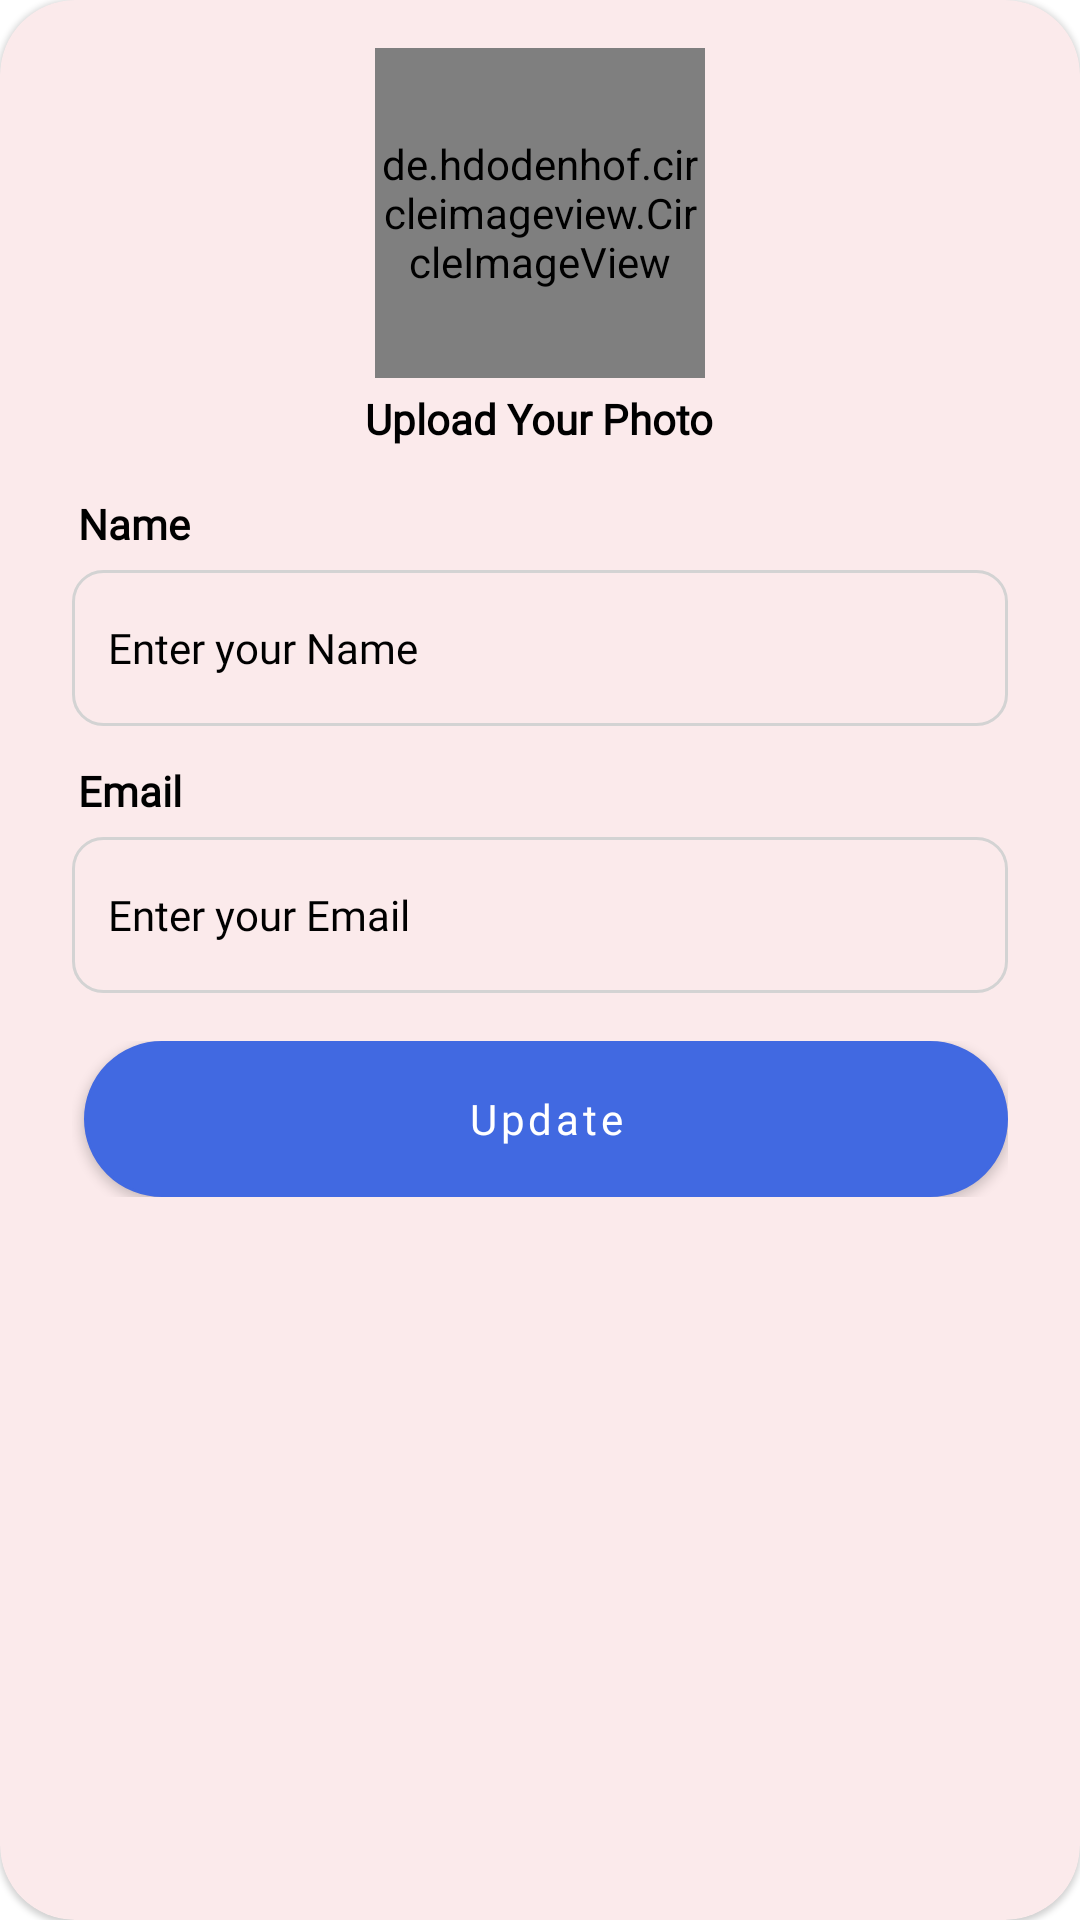

Layout XML and referenced resources for this Android screen:
<!-- AndroidManifest.xml: application theme Theme.PersonalCare -->
<!-- res/layout/profile_dialog.xml -->
<?xml version="1.0" encoding="utf-8"?>
<com.google.android.material.card.MaterialCardView xmlns:android="http://schemas.android.com/apk/res/android"
    android:layout_width="match_parent"
    android:layout_height="wrap_content"
    xmlns:app="http://schemas.android.com/apk/res-auto"
    android:elevation="7dp"
    android:backgroundTint="#FBEAEB"
    android:layout_marginStart="30dp"
    android:layout_marginEnd="30dp"
    app:cardCornerRadius="25sp">

    <RelativeLayout
        android:layout_width="match_parent"
        android:layout_height="wrap_content"
        android:layout_margin="8dp" >

        <de.hdodenhof.circleimageview.CircleImageView
            android:id="@+id/profileDialogIv"
            android:layout_width="110dp"
            android:layout_height="110dp"
            android:src="@drawable/ic_person_black"
            android:tint="@color/gray01"
            android:layout_centerHorizontal="true"
            android:layout_marginTop="8dp"
            app:civ_border_color="@color/colorPrimary"
            app:civ_border_width="1dp" />

        <TextView
            android:id="@+id/tv3"
            android:layout_width="wrap_content"
            android:layout_height="wrap_content"
            android:text="Upload Your Photo"
            android:textSize="14sp"
            android:layout_below="@id/profileDialogIv"
            android:layout_centerHorizontal="true"
            android:textColor="@color/black"
            android:layout_marginTop="4dp"
            android:fontFamily="@font/nuniti_bold"
            android:textStyle="bold"
            android:layout_marginBottom="4dp"
            android:layout_marginStart="18dp"/>

        <RelativeLayout
            android:id="@+id/filterHighToLow"
            android:layout_width="match_parent"
            android:layout_height="wrap_content"
            android:layout_below="@id/tv3"
            android:layout_marginTop="12sp">

            <TextView
                android:id="@+id/tv1"
                android:layout_width="wrap_content"
                android:layout_height="wrap_content"
                android:text="Name"
                android:textSize="14sp"
                android:textColor="@color/black"
                android:fontFamily="@font/nuniti_bold"
                android:textStyle="bold"
                android:layout_marginBottom="4dp"
                android:layout_marginStart="18dp"/>

            <EditText
                android:id="@+id/nameEt"
                android:layout_width="match_parent"
                android:layout_height="52dp"
                android:hint="Enter your Name"
                android:textColorHint="@color/black"
                android:textSize="14sp"
                android:padding="12sp"
                android:layout_marginEnd="16dp"
                android:textColor="@color/black"
                android:textStyle="normal"
                android:background="@drawable/shape_rect_01"
                android:inputType="textPersonName"
                android:fontFamily="@font/nunito_light"
                android:layout_below="@id/tv1"
                android:layout_marginTop="2dp"
                android:layout_marginBottom="0dp"
                android:layout_marginStart="16dp"/>

        </RelativeLayout>

        <RelativeLayout
            android:id="@+id/emailRl"
            android:layout_width="match_parent"
            android:layout_height="wrap_content"
            android:layout_below="@id/filterHighToLow"
            android:layout_marginTop="12sp">

            <TextView
                android:id="@+id/tv2"
                android:layout_width="wrap_content"
                android:layout_height="wrap_content"
                android:text="Email"
                android:textSize="14sp"
                android:textColor="@color/black"
                android:fontFamily="@font/nuniti_bold"
                android:textStyle="bold"
                android:layout_marginBottom="4dp"
                android:layout_marginStart="18dp"/>

            <TextView
                android:id="@+id/emailEt"
                android:layout_width="match_parent"
                android:layout_height="52dp"
                android:hint="Enter your Email"
                android:textColorHint="@color/black"
                android:textSize="14sp"
                android:padding="12sp"
                android:layout_marginEnd="16dp"
                android:textColor="@color/black"
                android:textStyle="normal"
                android:textAlignment="gravity"
                android:gravity="center_vertical"
                android:background="@drawable/shape_rect_01"
                android:inputType="textEmailAddress"
                android:fontFamily="@font/nunito_light"
                android:layout_below="@id/tv2"
                android:layout_marginTop="2dp"
                android:layout_marginBottom="0dp"
                android:layout_marginStart="16dp"/>

        </RelativeLayout>


        <LinearLayout
            android:layout_width="match_parent"
            android:layout_height="wrap_content"
            android:orientation="horizontal"
            android:layout_below="@id/emailRl"
            android:layout_marginBottom="8dp"
            android:gravity="center"
            android:layout_marginStart="16dp"
            android:layout_marginEnd="16dp"
            android:layout_marginTop="16dp"
            android:weightSum="1">

            <com.google.android.material.button.MaterialButton
                android:id="@+id/updateBtn"
                android:layout_width="match_parent"
                android:layout_height="52dp"
                android:background="@drawable/shape_rect_05"
                android:textColor="@color/white"
                android:text="Update"
                android:layout_marginStart="4dp"
                android:fontFamily="@font/nuniti_bold"
                android:textAllCaps="false"
                android:visibility="visible"
                android:textSize="14sp"/>

            <ProgressBar
                android:id="@+id/progressBarDialog"
                android:layout_width="wrap_content"
                android:layout_height="wrap_content"
                android:layout_gravity="center"
                android:elevation="26dp"
                android:layout_centerInParent="true"
                android:visibility="gone"/>

        </LinearLayout>

    </RelativeLayout>

</com.google.android.material.card.MaterialCardView>
<!-- resources referenced by this layout -->
<resources>
  <color name="black">#FF000000</color>
  <color name="colorPrimary">#4169e1</color>
  <color name="gray01">#D3D3D3</color>
  <color name="white">#FFFFFFFF</color>
  <!-- drawable shape_rect_01 (drawable) -->
  <?xml version="1.0" encoding="utf-8"?>
  <shape android:shape="rectangle" xmlns:android="http://schemas.android.com/apk/res/android">
  
      <stroke android:width="1dp"
          android:color="@color/gray01"/>
      <solid android:color="@android:color/transparent"/>
      <corners android:radius="10dp"/>
  
  </shape>
  <!-- drawable shape_rect_05 (drawable) -->
  <?xml version="1.0" encoding="utf-8"?>
  <shape xmlns:android="http://schemas.android.com/apk/res/android"
      android:shape="rectangle">
  
      <solid android:color="@color/gray01"/>
  
      <corners android:radius="30dp"/>
      <stroke android:color="@color/gray01"
          android:width="1dp"/>
  
  </shape>
  <style name="Theme.PersonalCare" parent="Theme.MaterialComponents.DayNight.NoActionBar">
          
          <item name="colorPrimary">@color/colorPrimary</item>
          <item name="colorPrimaryVariant">@color/colorPrimary</item>
          <item name="colorOnPrimary">@color/white</item>
          
          <item name="colorSecondary">@color/colorPrimary</item>
          <item name="colorSecondaryVariant">@color/colorPrimary</item>
          <item name="colorOnSecondary">@color/black</item>
          
          <item name="android:statusBarColor">?attr/colorPrimaryVariant</item>
          
      </style>
</resources>
